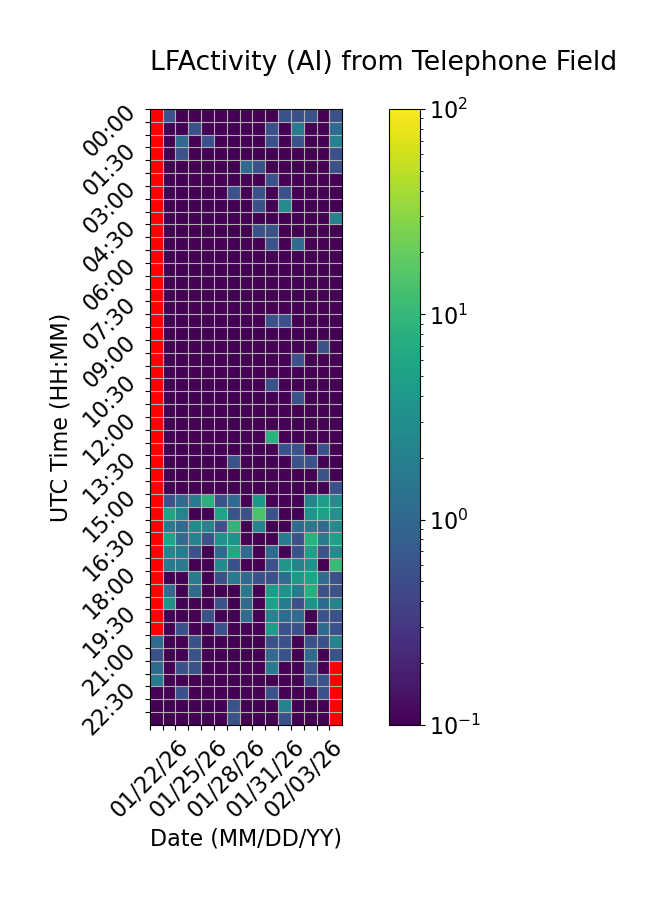

Data behind this chart, as committed beside it:
Time (UTC), 01/22/26, 01/23/26, 01/24/26, 01/25/26, 01/26/26, 01/27/26, 01/28/26, 01/29/26, 01/30/26, 01/31/26, 02/01/26, 02/02/26, 02/03/26, 02/04/26, 02/05/26
00:00, , 0.5556, 0.0, 0.0, 0.0, 0.0, 0.0, 0.0, 0.0, 0.0, 0.5556, 0.5556, 0.5556, 0.0, 0.5556
00:30, , 0.0, 0.0, 0.5556, 0.0, 0.0, 0.0, 0.0, 0.0, 0.5556, 0.0, 1.667, 0.0, 0.0, 1.111
01:00, , 0.0, 1.111, 0.0, 0.5556, 0.0, 0.0, 0.0, 0.0, 0.5556, 0.0, 0.5556, 0.0, 0.0, 2.222
01:30, , 0.0, 0.5556, 0.0, 0.0, 0.0, 0.0, 0.0, 0.0, 0.0, 0.0, 0.0, 0.0, 0.0, 0.5556
02:00, , 0.0, 0.0, 0.0, 0.0, 0.0, 0.0, 1.111, 0.5556, 0.0, 0.0, 0.0, 0.0, 0.0, 0.5556
02:30, , 0.0, 0.0, 0.0, 0.0, 0.0, 0.0, 0.0, 0.0, 0.5556, 0.0, 0.0, 0.0, 0.0, 0.0
03:00, , 0.0, 0.0, 0.0, 0.0, 0.0, 0.5556, 0.0, 0.5556, 0.0, 0.5556, 0.0, 0.0, 0.0, 0.0
03:30, , 0.0, 0.0, 0.0, 0.0, 0.0, 0.0, 0.0, 0.5556, 0.0, 2.778, 0.0, 0.0, 0.0, 0.0
04:00, , 0.0, 0.0, 0.0, 0.0, 0.0, 0.0, 0.0, 0.0, 0.0, 0.0, 0.0, 0.0, 0.0, 2.222
04:30, , 0.0, 0.0, 0.0, 0.0, 0.0, 0.0, 0.0, 0.5556, 0.5556, 0.0, 0.0, 0.0, 0.0, 0.0
05:00, , 0.0, 0.0, 0.0, 0.0, 0.0, 0.0, 0.0, 0.0, 0.5556, 0.0, 1.111, 0.0, 0.0, 0.0
05:30, , 0.0, 0.0, 0.0, 0.0, 0.0, 0.0, 0.0, 0.0, 0.0, 0.0, 0.0, 0.0, 0.0, 0.0
06:00, , 0.0, 0.0, 0.0, 0.0, 0.0, 0.0, 0.0, 0.0, 0.0, 0.0, 0.0, 0.0, 0.0, 0.0
06:30, , 0.0, 0.0, 0.0, 0.0, 0.0, 0.0, 0.0, 0.0, 0.0, 0.0, 0.0, 0.0, 0.0, 0.0
07:00, , 0.0, 0.0, 0.0, 0.0, 0.0, 0.0, 0.0, 0.0, 0.0, 0.0, 0.0, 0.0, 0.0, 0.0
07:30, , 0.0, 0.0, 0.0, 0.0, 0.0, 0.0, 0.0, 0.0, 0.0, 0.0, 0.0, 0.0, 0.0, 0.0
08:00, , 0.0, 0.0, 0.0, 0.0, 0.0, 0.0, 0.0, 0.0, 0.5556, 0.5556, 0.0, 0.0, 0.0, 0.0
08:30, , 0.0, 0.0, 0.0, 0.0, 0.0, 0.0, 0.0, 0.0, 0.0, 0.0, 0.0, 0.0, 0.0, 0.0
09:00, , 0.0, 0.0, 0.0, 0.0, 0.0, 0.0, 0.0, 0.0, 0.0, 0.0, 0.0, 0.0, 0.5556, 0.0
09:30, , 0.0, 0.0, 0.0, 0.0, 0.0, 0.0, 0.0, 0.0, 0.0, 0.0, 0.5556, 0.0, 0.0, 0.0
10:00, , 0.0, 0.0, 0.0, 0.0, 0.0, 0.0, 0.0, 0.0, 0.0, 0.0, 0.0, 0.0, 0.0, 0.0
10:30, , 0.0, 0.0, 0.0, 0.0, 0.0, 0.0, 0.0, 0.0, 0.5556, 0.0, 0.0, 0.0, 0.0, 0.0
11:00, , 0.0, 0.0, 0.0, 0.0, 0.0, 0.0, 0.0, 0.0, 0.0, 0.0, 0.5556, 0.0, 0.0, 0.0
11:30, , 0.0, 0.0, 0.0, 0.0, 0.0, 0.0, 0.0, 0.0, 0.0, 0.0, 0.0, 0.0, 0.0, 0.0
12:00, , 0.0, 0.0, 0.0, 0.0, 0.0, 0.0, 0.0, 0.0, 0.0, 0.0, 0.0, 0.0, 0.0, 0.0
12:30, , 0.0, 0.0, 0.0, 0.0, 0.0, 0.0, 0.0, 0.0, 8.333, 0.0, 0.0, 0.0, 0.0, 0.0
13:00, , 0.0, 0.0, 0.0, 0.0, 0.0, 0.0, 0.0, 0.0, 0.0, 0.5556, 0.5556, 0.0, 0.5556, 0.0
13:30, , 0.0, 0.0, 0.0, 0.0, 0.0, 0.5556, 0.0, 0.0, 0.0, 0.0, 0.5556, 0.5556, 0.0, 0.0
14:00, , 0.0, 0.0, 0.0, 0.0, 0.0, 0.0, 0.0, 0.0, 0.0, 0.0, 0.0, 0.0, 0.5556, 0.0
14:30, , 0.0, 0.0, 0.0, 0.0, 0.0, 0.0, 0.0, 0.0, 0.0, 0.0, 0.0, 0.0, 0.0, 0.5556
15:00, , 0.5556, 1.111, 1.667, 8.333, 0.5556, 1.111, 0.0, 3.889, 0.0, 0.0, 0.0, 2.222, 4.444, 2.778
15:30, , 5.556, 2.222, 0.0, 0.0, 5.556, 0.5556, 0.5556, 14.44, 0.5556, 0.0, 0.0, 3.333, 5.0, 3.333
16:00, , 1.667, 1.111, 2.778, 2.222, 0.5556, 8.889, 0.0, 2.222, 0.0, 0.0, 1.111, 1.667, 1.111, 2.778
16:30, , 5.556, 1.111, 2.222, 0.5556, 3.333, 3.333, 0.0, 0.0, 0.0, 1.667, 0.5556, 8.333, 1.667, 5.0
17:00, , 2.222, 1.667, 0.5556, 0.0, 1.111, 6.111, 1.111, 0.0, 1.111, 0.0, 0.5556, 5.0, 0.5556, 2.778
17:30, , 1.667, 1.667, 0.0, 0.0, 2.778, 0.5556, 0.0, 0.0, 0.5556, 3.889, 2.222, 3.333, 0.0, 10.56
18:00, , 0.0, 0.0, 1.667, 0.0, 0.5556, 1.667, 1.111, 0.5556, 0.5556, 1.111, 3.889, 5.556, 1.111, 0.5556
18:30, , 1.111, 0.0, 1.111, 0.0, 0.0, 0.0, 1.667, 0.0, 4.444, 3.333, 1.667, 7.778, 0.5556, 0.5556
19:00, , 3.333, 0.0, 0.0, 0.0, 0.5556, 0.0, 1.111, 0.0, 5.0, 1.667, 0.5556, 3.333, 1.111, 2.222
19:30, , 0.0, 0.0, 0.0, 0.5556, 0.0, 0.0, 1.111, 0.0, 2.222, 1.111, 1.111, 0.0, 0.5556, 0.5556
20:00, , 0.0, 0.5556, 0.0, 0.0, 0.5556, 0.0, 0.0, 0.0, 4.444, 0.5556, 0.5556, 0.0, 1.111, 0.5556
20:30, 1.111, 0.0, 0.0, 0.5556, 0.0, 0.0, 0.0, 0.0, 0.0, 0.5556, 0.5556, 0.0, 0.5556, 0.5556, 2.222
21:00, 0.5556, 0.0, 0.0, 0.5556, 0.0, 0.0, 0.0, 0.0, 0.0, 1.111, 0.5556, 0.0, 1.111, 0.0, 0.5556
21:30, 1.111, 0.0, 0.5556, 0.5556, 0.0, 0.0, 0.0, 0.0, 0.0, 1.667, 0.0, 0.0, 0.5556, 0.0, 
22:00, 1.667, 0.0, 0.0, 0.0, 0.0, 0.0, 0.0, 0.0, 0.0, 0.0, 0.0, 0.0, 0.5556, 0.5556, 
22:30, 0.0, 0.0, 0.5556, 0.0, 0.0, 0.0, 0.0, 0.0, 0.0, 0.5556, 0.0, 0.0, 0.0, 0.5556, 
23:00, 0.0, 0.0, 0.0, 0.0, 0.0, 0.0, 0.5556, 0.0, 0.0, 0.0, 2.222, 0.0, 0.0, 0.0, 
23:30, 0.0, 0.0, 0.0, 0.0, 0.0, 0.0, 0.5556, 0.0, 0.0, 0.0, 0.5556, 0.0, 0.0, 0.0, 
